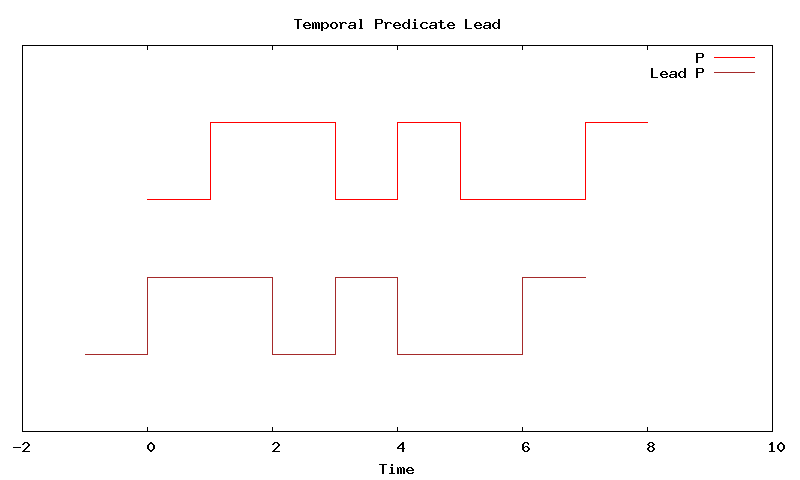

The file beside this chart, header and first rows:
Time, P, Lead-P
-1, , 4
0, 6, 5
1, 7, 5
2, 7, 4
3, 6, 5
4, 7, 4
5, 6, 4
6, 6, 5
7, 7, 5
8, 7, 
9, , 
